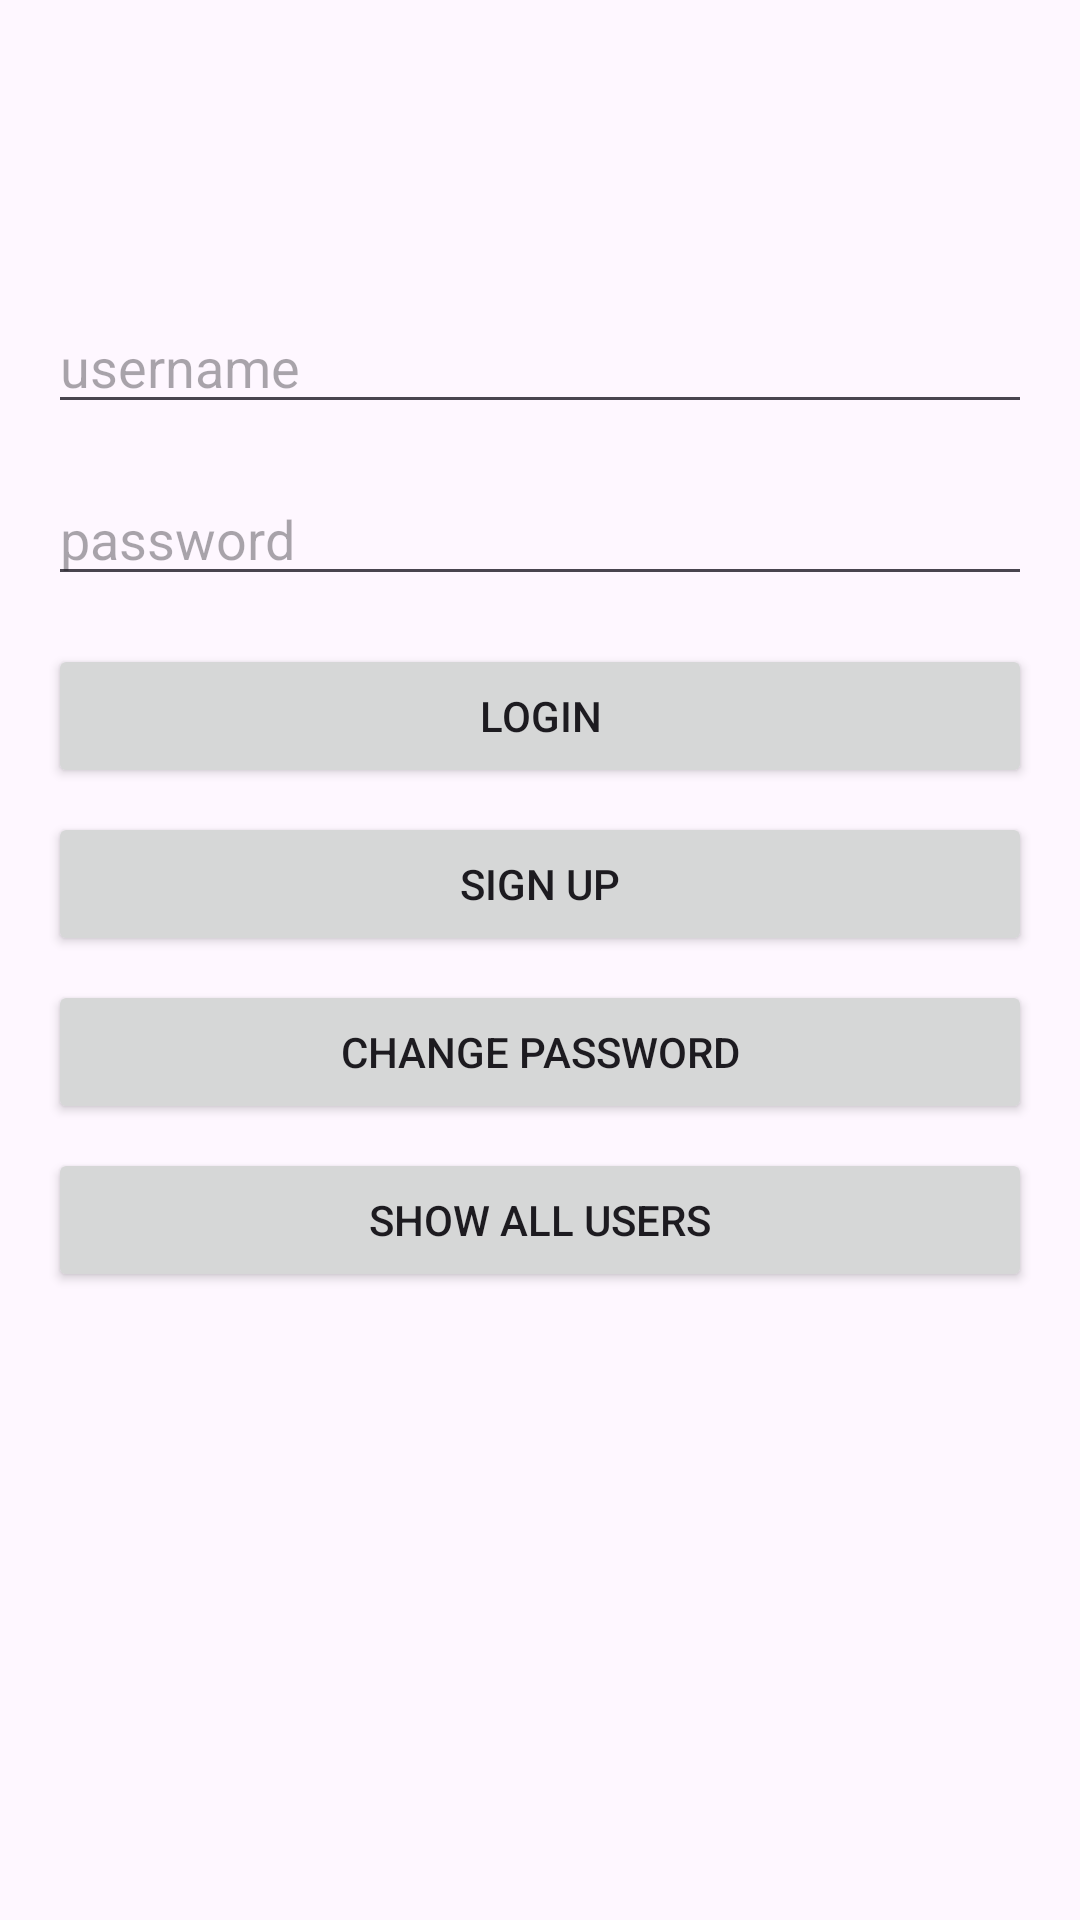

Produce the Android XML layout that renders to this screen, including the resource entries it uses.
<!-- AndroidManifest.xml: application theme Theme.Week7SqliteAndRoom -->
<!-- res/layout/activity_main.xml -->
<?xml version="1.0" encoding="utf-8"?>
<androidx.constraintlayout.widget.ConstraintLayout xmlns:android="http://schemas.android.com/apk/res/android"
    xmlns:app="http://schemas.android.com/apk/res-auto"
    xmlns:tools="http://schemas.android.com/tools"
    android:id="@+id/main"
    android:layout_width="match_parent"
    android:layout_height="match_parent"
    tools:context=".MainActivity">

    <EditText
        android:id="@+id/usernameEditText"
        android:layout_width="0dp"
        android:layout_height="wrap_content"
        android:hint="username"
        android:inputType="text"
        app:layout_constraintEnd_toEndOf="parent"
        app:layout_constraintStart_toStartOf="parent"
        app:layout_constraintTop_toTopOf="parent"
        app:layout_constraintBottom_toTopOf="@id/passwordEditText"
        android:layout_marginHorizontal="16dp"
        android:layout_marginTop="100dp" />

    <EditText
        android:id="@+id/passwordEditText"
        android:layout_width="0dp"
        android:layout_height="wrap_content"
        android:hint="password"
        android:inputType="textPassword"
        app:layout_constraintEnd_toEndOf="parent"
        app:layout_constraintStart_toStartOf="parent"
        app:layout_constraintTop_toBottomOf="@id/usernameEditText"
        android:layout_marginHorizontal="16dp"
        android:layout_marginTop="16dp" />

    <Button
        android:id="@+id/loginButton"
        android:layout_width="0dp"
        android:layout_height="wrap_content"
        android:text="LOGIN"
        app:layout_constraintEnd_toEndOf="parent"
        app:layout_constraintStart_toStartOf="parent"
        app:layout_constraintTop_toBottomOf="@id/passwordEditText"
        android:layout_marginHorizontal="16dp"
        android:layout_marginTop="16dp" />

    <Button
        android:id="@+id/signupButton"
        android:layout_width="0dp"
        android:layout_height="wrap_content"
        android:text="SIGN UP"
        app:layout_constraintEnd_toEndOf="parent"
        app:layout_constraintStart_toStartOf="parent"
        app:layout_constraintTop_toBottomOf="@id/loginButton"
        android:layout_marginHorizontal="16dp"
        android:layout_marginTop="8dp" />

    <Button
        android:id="@+id/changePasswordButton"
        android:layout_width="0dp"
        android:layout_height="wrap_content"
        android:text="CHANGE PASSWORD"
        app:layout_constraintEnd_toEndOf="parent"
        app:layout_constraintStart_toStartOf="parent"
        app:layout_constraintTop_toBottomOf="@id/signupButton"
        android:layout_marginHorizontal="16dp"
        android:layout_marginTop="8dp" />

    <Button
        android:id="@+id/showAllUsersButton"
        android:layout_width="0dp"
        android:layout_height="wrap_content"
        android:text="SHOW ALL USERS"
        app:layout_constraintEnd_toEndOf="parent"
        app:layout_constraintStart_toStartOf="parent"
        app:layout_constraintTop_toBottomOf="@id/changePasswordButton"
        android:layout_marginHorizontal="16dp"
        android:layout_marginTop="8dp" />

</androidx.constraintlayout.widget.ConstraintLayout>
<!-- resources referenced by this layout -->
<resources>
  <style name="Theme.Week7SqliteAndRoom" parent="Base.Theme.Week7SqliteAndRoom" />
  <style name="Base.Theme.Week7SqliteAndRoom" parent="Theme.Material3.DayNight.NoActionBar">
          
          
      </style>
</resources>
